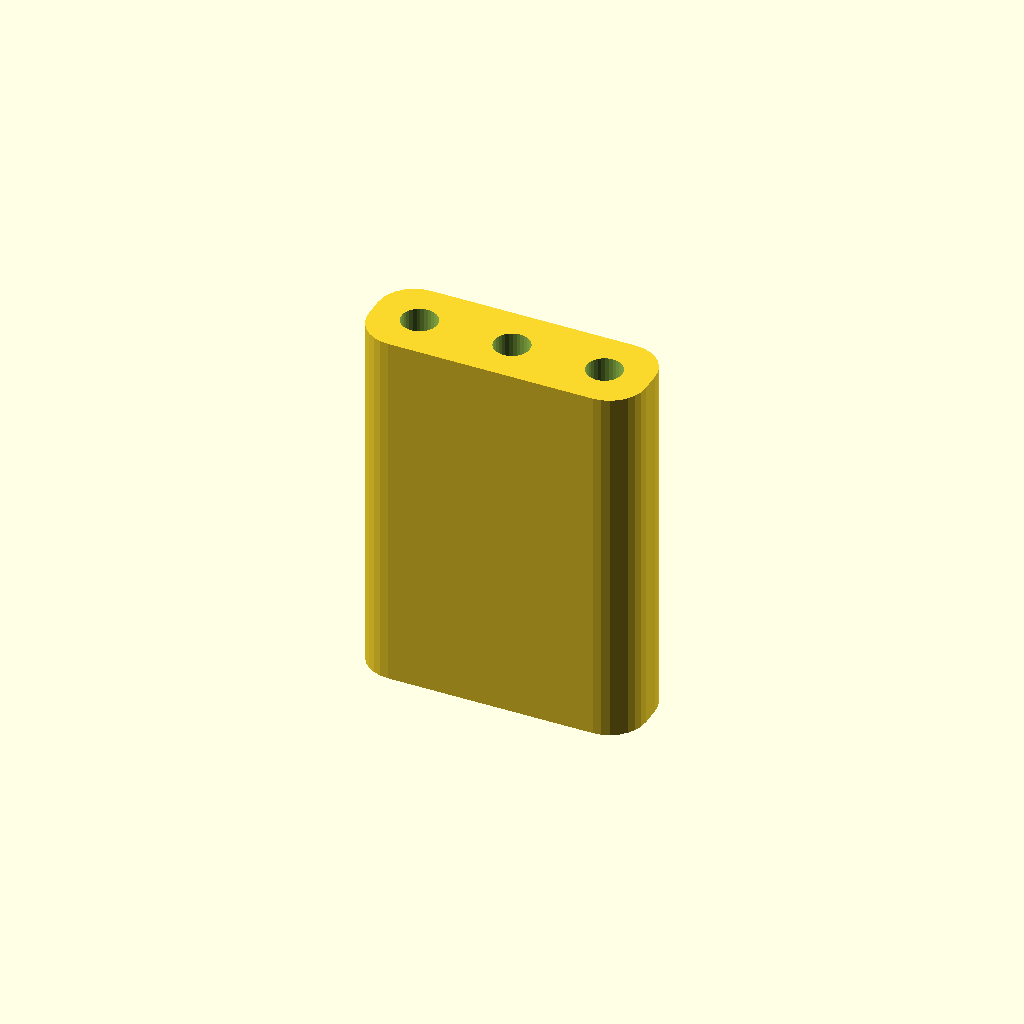
Cell 1: rendered with the file's own defaults.
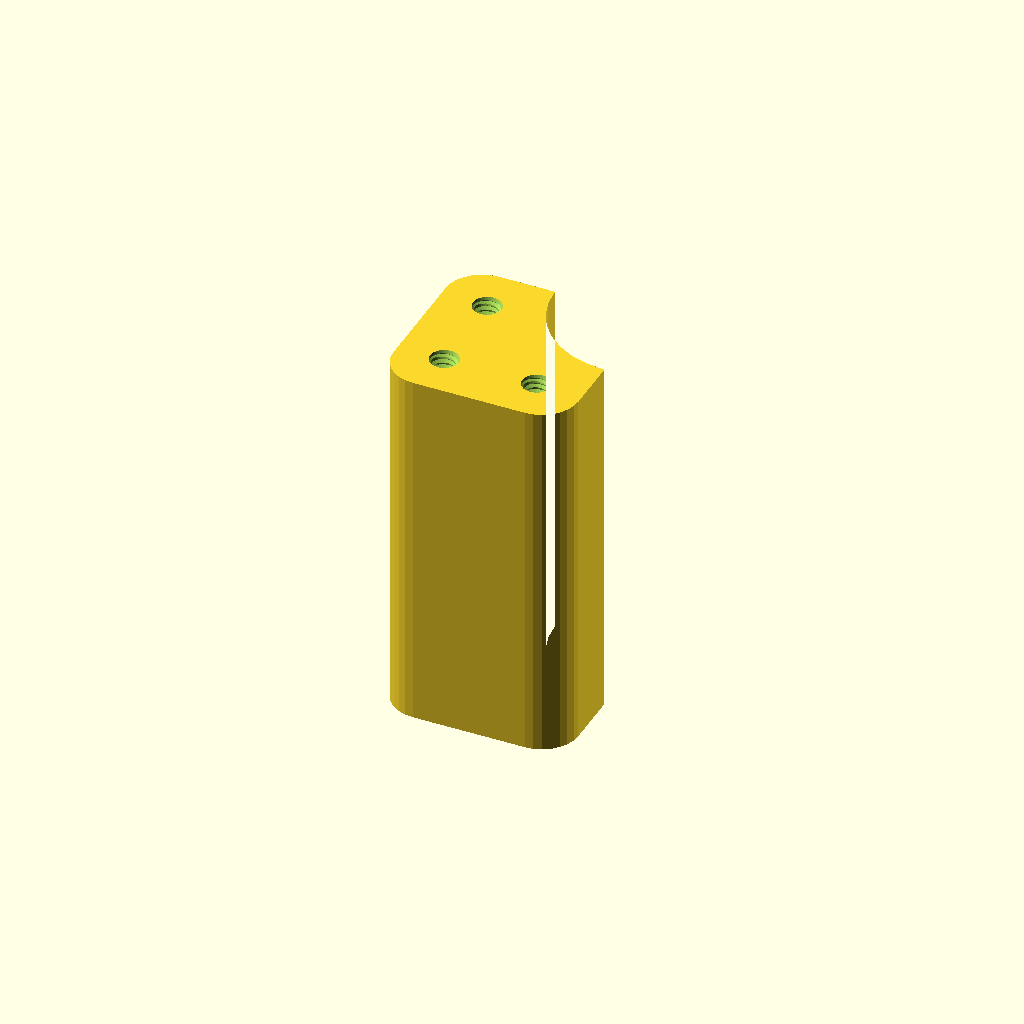
Cell 2 — preset "p1944".
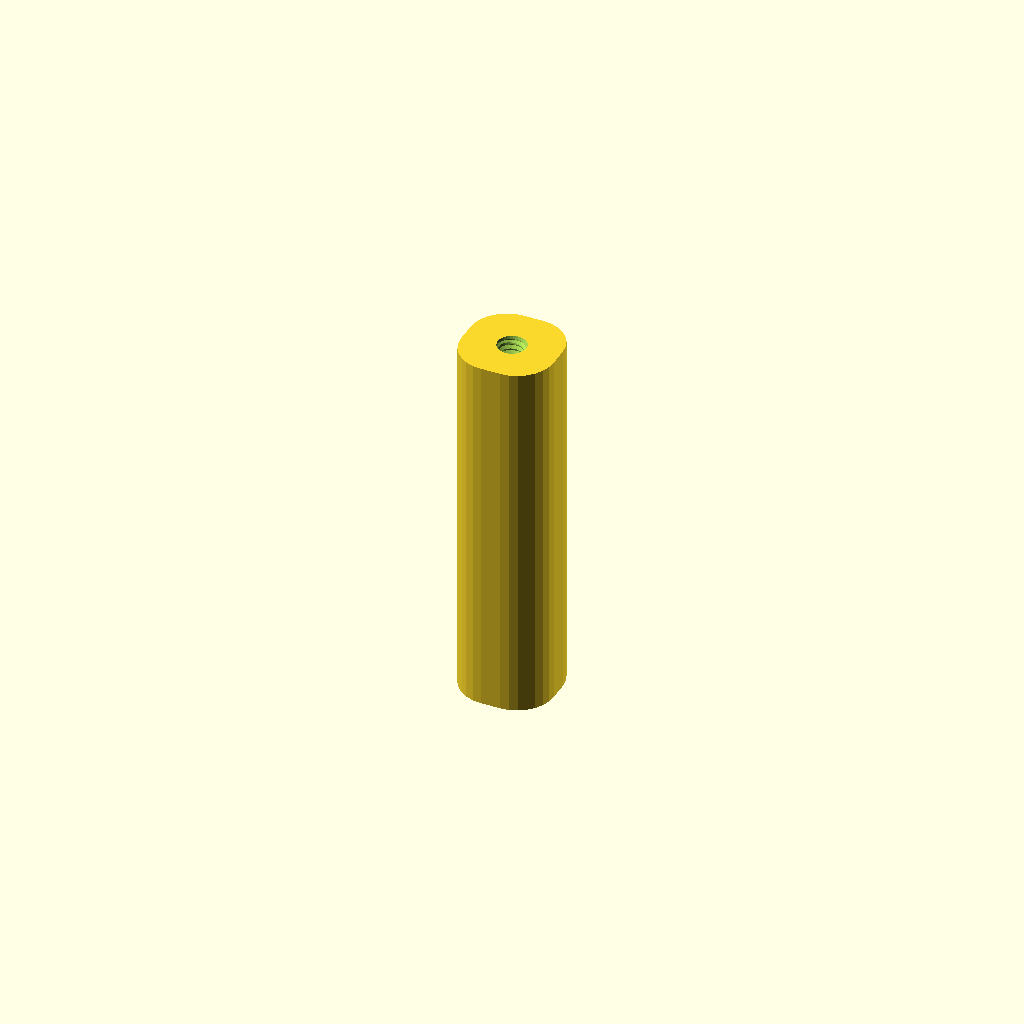
Cell 3: the "p1945" preset from the model's presets file.
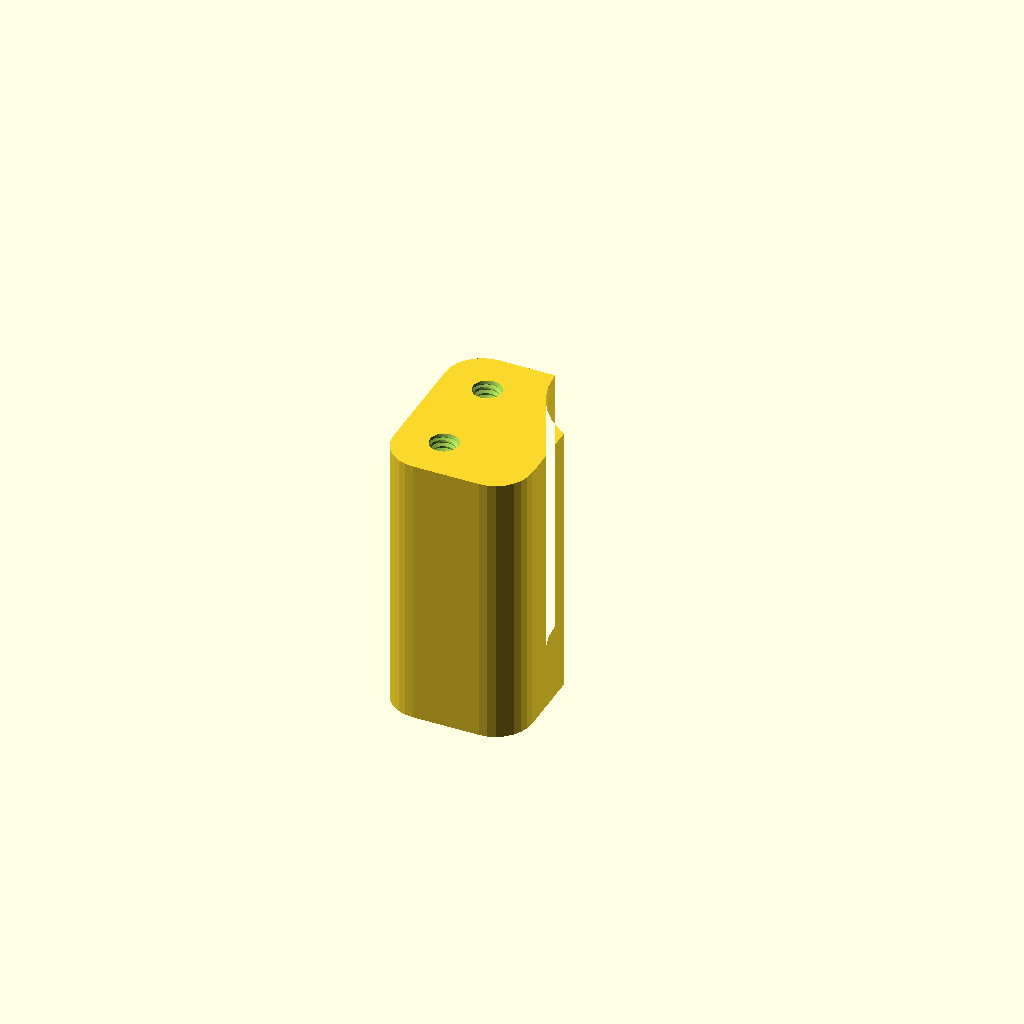
Cell 4: the "p1949" preset from the model's presets file.
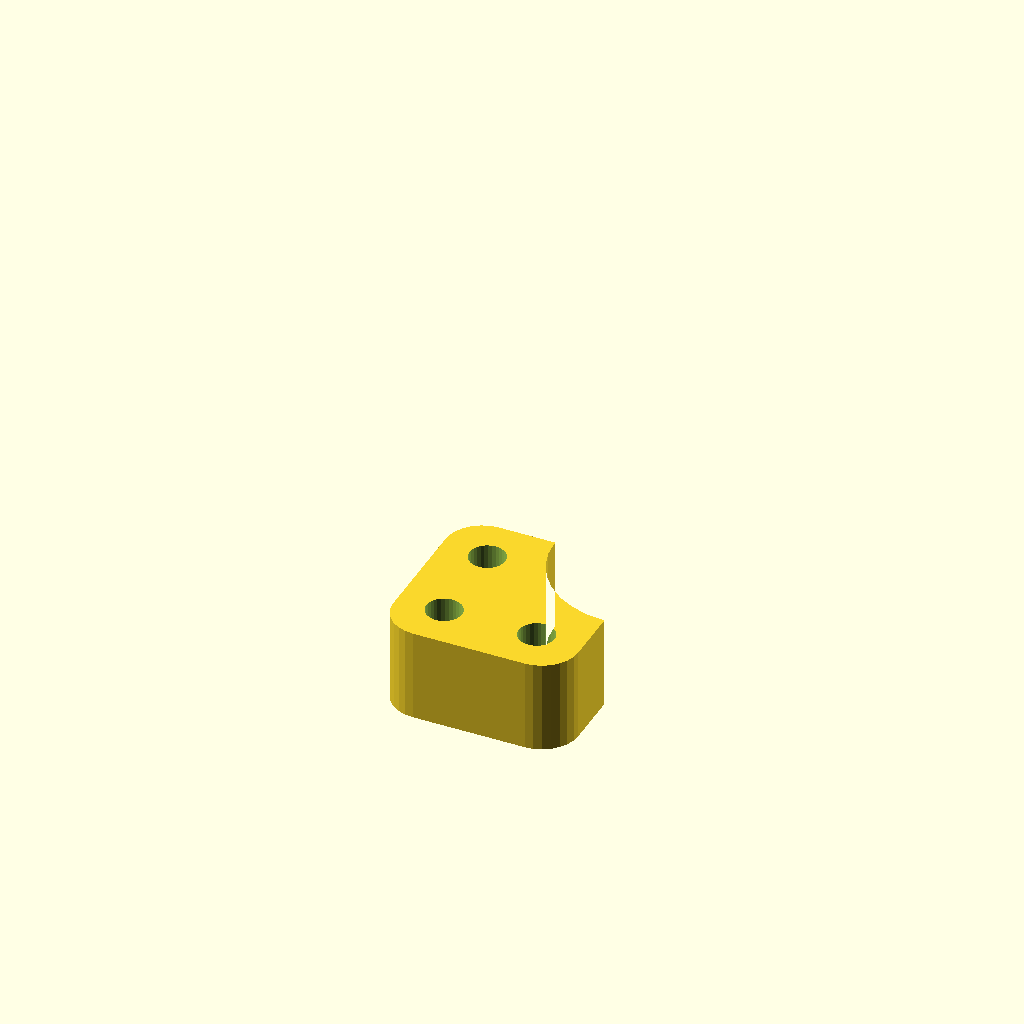
Cell 5: the "p1948" preset from the model's presets file.
All cells are drawn from one camera (rotation 55°, 0°, 25°, orthographic, colour scheme Cornfield), so only the parameter changes between them.
OpenSCAD source file 2023/phone-holder/Midblock2.scad:
// Midblock2.1
// 
// New midblocks, for different purposes!
// 
// v2.1:
// - Add `right_side_offset` parameter
// - Add `straight-4.5mm` option for `hole_style`
// - Base at z=0 instead of center

height = "2inch";
size = ["3atom","1atom"];
concave_corner_radius = "0mm";
hole_style = "straight-4.5mm"; // ["#6-32-UNC", "straight-4.5mm", "straight-5mm"]
right_side_offset = "0mm";
$fn = 32;

module __midblock2__end_params() { }

use <../lib/TOGUnits1.scad>
use <../lib/TOGMod1.scad>
use <../lib/TOGMod1Constructors.scad>
use <../lib/TOGPolyhedronLib1.scad>
use <../lib/TOGThreads2.scad>
use <../lib/TOGPath1.scad>

right_side_offset_mm = togunits1_to_mm(right_side_offset);
size_mm = [for(d=size) togunits1_to_mm(d)];
height_mm = togunits1_to_mm(height);
concave_corner_radius_mm = togunits1_to_mm(concave_corner_radius);
atom = 12.7;
$togthreads2_polyhedron_algorithm = "v3";

hole = ["render",togthreads2_make_threads(
	togthreads2_simple_zparams([[0,1], [height_mm,1]], 1),
	hole_style,
	r_offset = 0.2
)];

block_hull_x0 = -size_mm[0]/2;
block_hull_x1 =  size_mm[0]/2 + right_side_offset_mm;
block_hull_y0 = -size_mm[1]/2;
block_hull_y1 =  size_mm[1]/2;

block_hull =
	togmod1_linear_extrude_z([0, height_mm], ["difference",
		togpath1_rath_to_polygon(let(cops=[["round",5]]) ["togpath1-rath",
			["togpath1-rathnode", [block_hull_x1, block_hull_y0], each cops],
			["togpath1-rathnode", [block_hull_x1, block_hull_y1], each cops],
			["togpath1-rathnode", [block_hull_x0, block_hull_y1], each cops],
			["togpath1-rathnode", [block_hull_x0, block_hull_y0], each cops],
		]),
		
		["translate", [size_mm[0]/2, size_mm[1]/2],
			togmod1_make_circle(r=concave_corner_radius_mm)]
	]);

size_atoms = [for(d=size) round(togunits1_decode(d, "1atom"))];

block = ["difference",
	block_hull,
	
	for( xm=[-size_atoms[0]/2+0.5 : 1 : size_atoms[0]/2-0.4] )
	for( ym=[-size_atoms[1]/2+0.5 : 1 : size_atoms[1]/2-0.4] )
	let( x=xm*atom, y=ym*atom )
	if( x > block_hull_x0+4 && x < block_hull_x1-4 )
	["translate", [x, y], hole]
];

togmod1_domodule(block);
Parameter table extracted from the source (name, type, default, range or options):
height: string, default "2inch"
concave_corner_radius: string, default "0mm"
hole_style: string, default "straight-4.5mm", options "#6-32-UNC", "straight-4.5mm", "straight-5mm"
right_side_offset: string, default "0mm"
